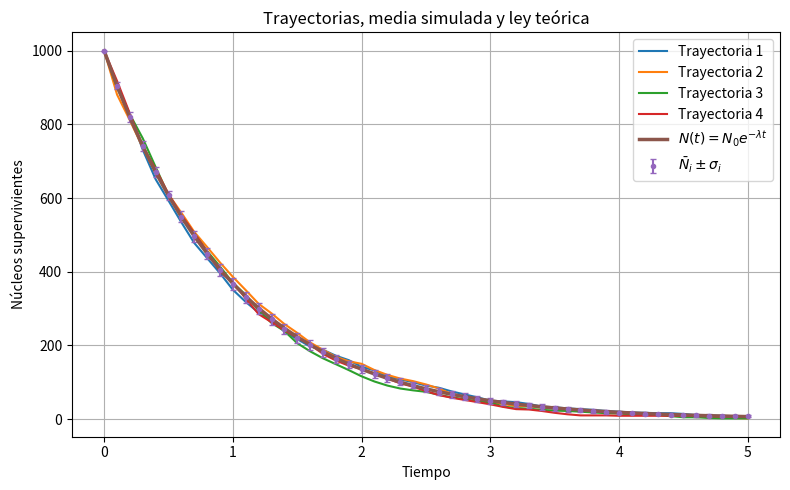
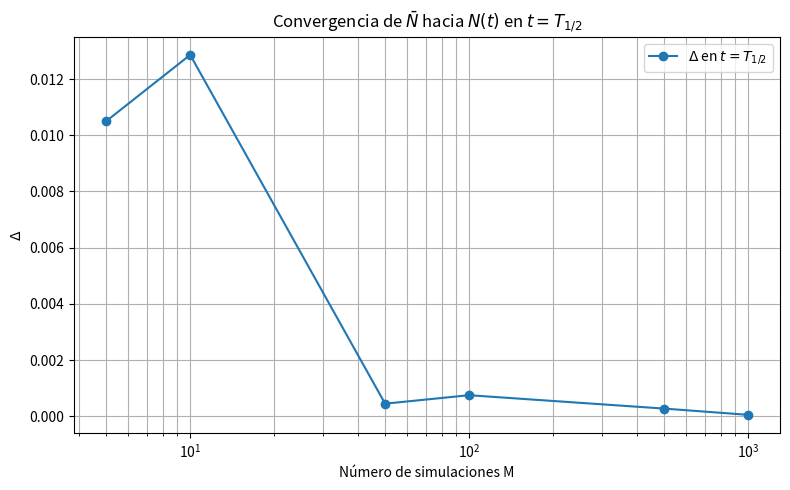

Recreate these plots in Python, in order.
import matplotlib.pyplot as plt
import numpy as np
import time



#### CONSTANTES FÍSICAS 
## Vamos a trabajar en años
# T12 = 5730.0
# Lambda = np.log(2)/T12

T12 = np.log(2)
Lambda = np.log(2) / T12

n0 = 10**3  # número de núcleos a tiempo 0

t = 5       # tiempo total que vamos a simular
dt = 0.1    # intervalo de tiempo
u = int(t/dt)  # número de intervalos
tiempos = np.arange(u + 1) * dt

N_teorico = n0 * np.exp(-Lambda * tiempos)


# Posición del tiempo de vida media
pos_t12 = int(round(T12 / dt))

num_simulaciones = 50



inicio = time.perf_counter()

# Hay un problema en esta simulación y es que no vale para hacer trayectorias ya que al utilizar la fórmula de la binomial cada vez que amuentamos el tiempo, el número de núcleos cambia pero al no considerar el número de núcleos del step anterior, pueden salir más núcleos de los que hay en el anterior step(no tiene sentido), por ello he cambiado esto

#for i in range(num_simulaciones):
#    for j in range(u + 1):
#        N = np.random.binomial(n0, np.exp(-Lambda * j * dt))
#        M[i][j] = N


M = np.zeros((num_simulaciones, u + 1))

q_step = np.exp(-Lambda * dt)

for i in range(num_simulaciones):
    N = n0
    M[i, 0] = N

    for j in range(1, u + 1):
        N = np.random.binomial(N, q_step)
        M[i, j] = N

fin = time.perf_counter()

media_exp = np.mean(M, axis=0)
desviacion_exp = np.std(M, axis=0, ddof=1)



np.savetxt("Matriz_binomial_500sim_1000nucleos.txt", M)

print(f"Tiempo de ejecución: {fin - inicio} segundos")



##########################################
############ PRIMERA GRÁFICA ############
#########################################

trayectorias = [0, 1, 2, 3]

plt.figure(figsize=(8, 5))

# Trayectorias individuales
for i in trayectorias:
    plt.plot(tiempos, M[i, :], label=f"Trayectoria {i+1}")

# Media experimental con desviación estándar
plt.errorbar(
    tiempos,
    media_exp,
    yerr=desviacion_exp,
    fmt="o",
    markersize=3,
    capsize=2,
    label=r"$\bar{N}_i \pm \sigma_i$"
)

# Curva teórica
plt.plot(
    tiempos,
    N_teorico,
    linewidth=2.5,
    label=r"$N(t)=N_0e^{-\lambda t}$"
)

plt.xlabel("Tiempo")
plt.ylabel("Núcleos supervivientes")
plt.title("Trayectorias, media simulada y ley teórica")
plt.grid(True)
plt.legend()
plt.tight_layout()
plt.savefig("figura1_trayectorias.png", dpi=300)
plt.show()




##########################################
############ SEGUNDA GRÁFICA ############
##########################################

valores_M = [5, 10, 50, 100, 500, 1000]
errores_delta = []

for M_sim in valores_M:

    matriz = np.zeros((M_sim, u + 1))

    for i in range(M_sim):
        N = n0
        matriz[i, 0] = N

        for j in range(1, u + 1):
            N = np.random.binomial(N, q_step)
            matriz[i, j] = N

    media_t12 = np.mean(matriz[:, pos_t12])

    teorico_t12 = n0 * np.exp(-Lambda * tiempos[pos_t12])

    Delta = abs(media_t12 - teorico_t12) / teorico_t12

    errores_delta.append(Delta)


plt.figure(figsize=(8, 5))

plt.plot(
    valores_M,
    errores_delta,
    "o-",
    label=r"$\Delta$ en $t=T_{1/2}$"
)

plt.xscale("log")

plt.xlabel("Número de simulaciones M")
plt.ylabel(r"$\Delta$")
plt.title(r"Convergencia de $\bar{N}$ hacia $N(t)$ en $t=T_{1/2}$")
plt.grid(True, which="both")
plt.legend()
plt.tight_layout()
plt.savefig("figura2_convergencia_t12.png", dpi=300)
plt.show()
